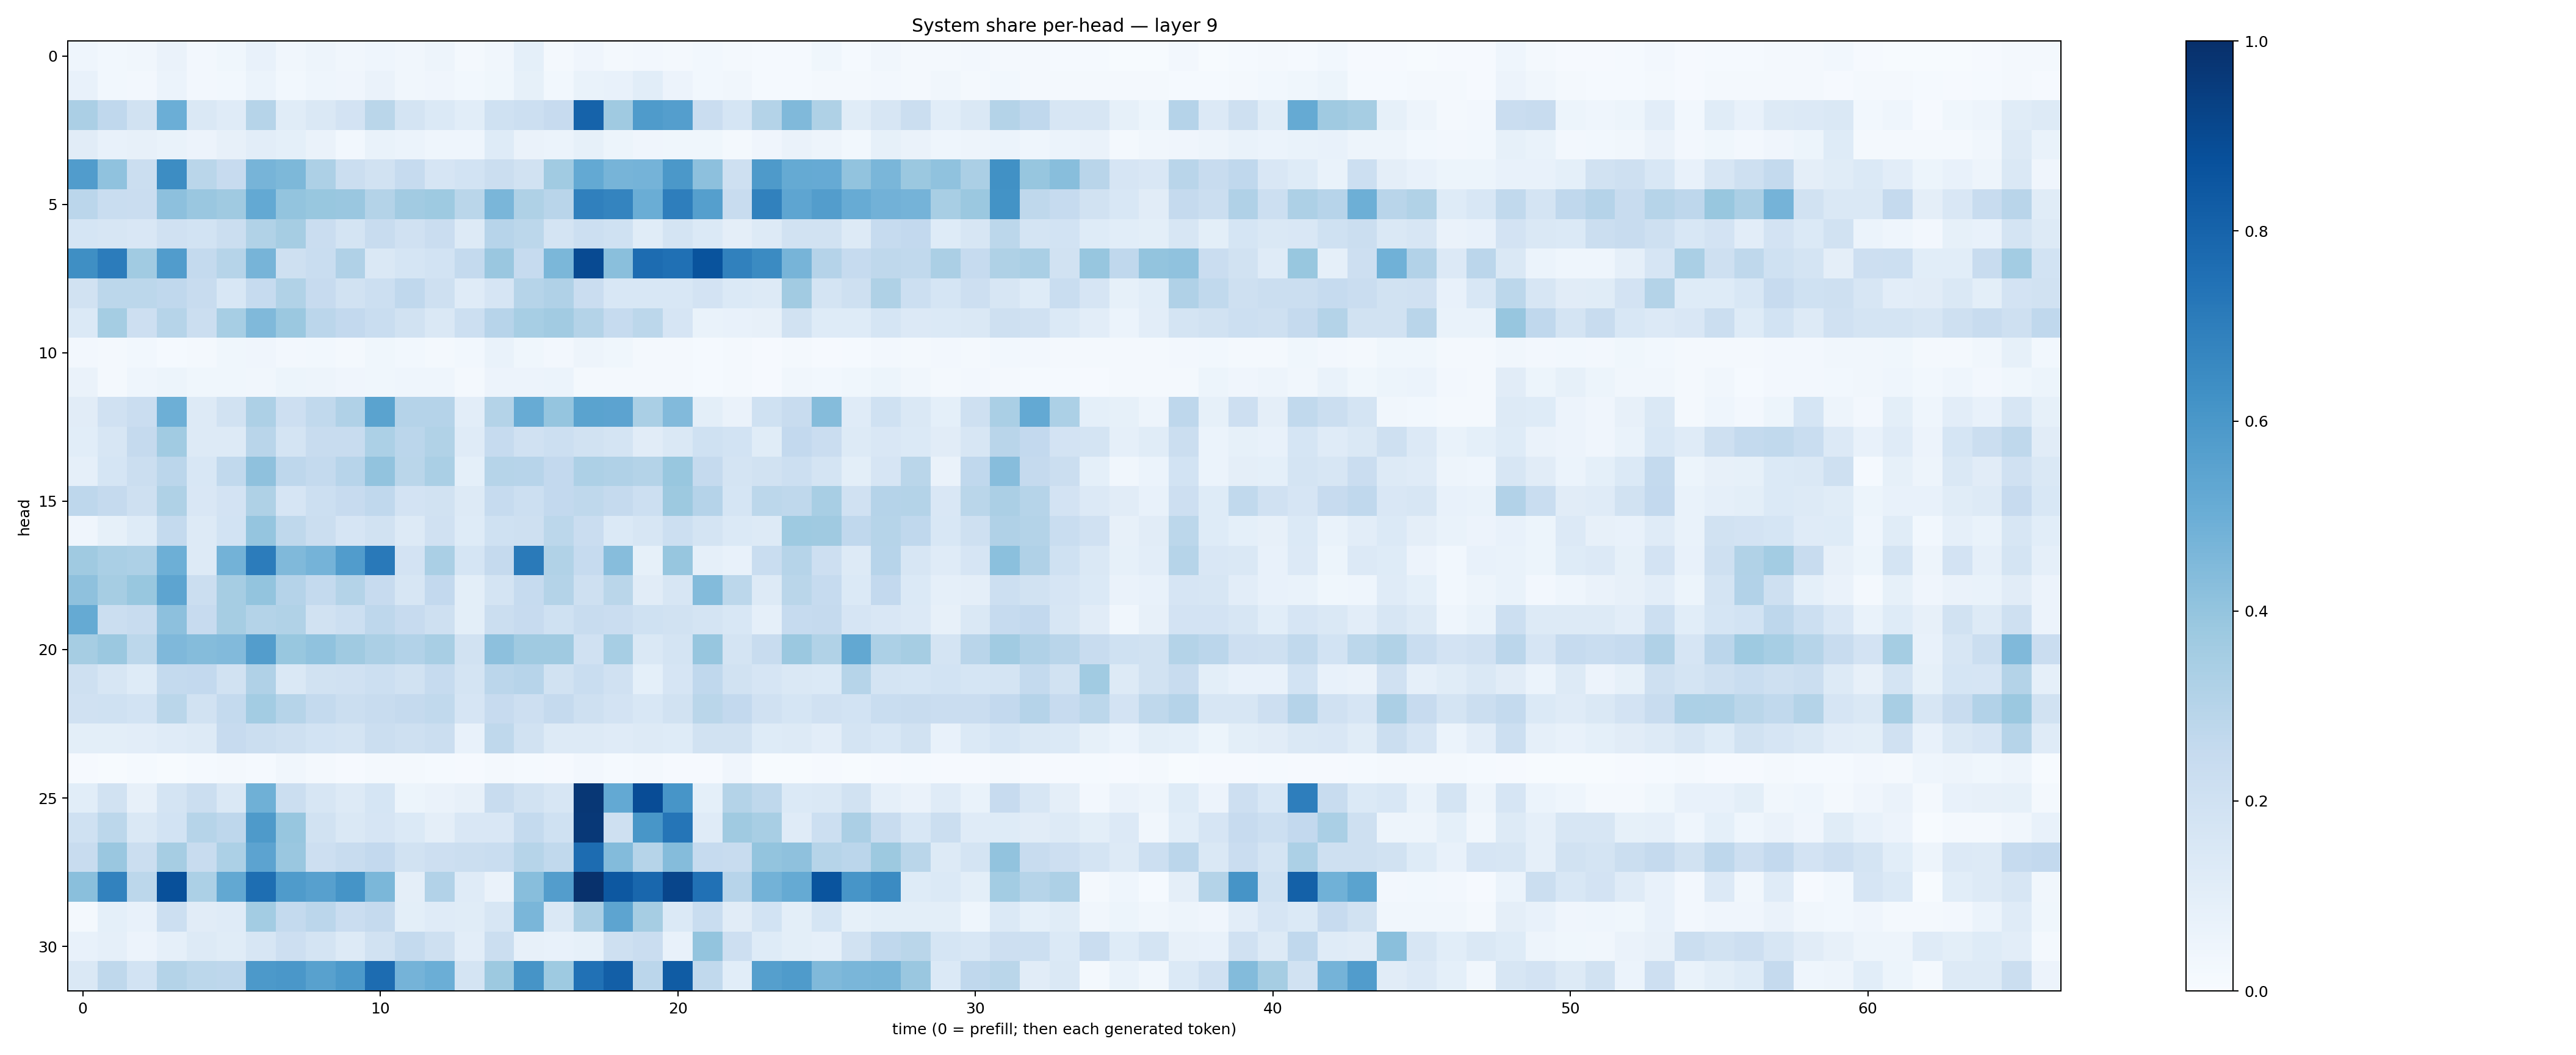

The data file committed next to this chart (first rows):
0.044130456, 0.027980017, 0.031553335, 0.063617654, 0.02603205, 0.036502637, 0.07287985, 0.03182391, 0.04813667, 0.034033388, 0.045146108, 0.03456746, 0.049310308, 0.018043151, 0.03507011, 0.090081096, 0.020162191, 0.04241133, 0.01641445, 0.026636988, 0.02136095, 0.02945963, 0.020024318, 0.014573769
0.07384, 0.02909, 0.02725, 0.05939, 0.02517, 0.02838, 0.06227, 0.0293, 0.04406, 0.04081, 0.06376, 0.03323, 0.04249, 0.028, 0.03667, 0.08571, 0.02962, 0.06891, 0.07735, 0.1085, 0.05598, 0.02758, 0.0344, 0.01546
0.3358, 0.2674, 0.1896, 0.4987, 0.1452, 0.1208, 0.3003, 0.1159, 0.146, 0.1827, 0.2864, 0.1781, 0.1377, 0.1067, 0.2022, 0.2176, 0.2436, 0.8031, 0.3692, 0.5835, 0.5685, 0.2279, 0.1693, 0.3067
0.1124, 0.07584, 0.08031, 0.06657, 0.05571, 0.0784, 0.1028, 0.09182, 0.06385, 0.02989, 0.06982, 0.05866, 0.04655, 0.04339, 0.1247, 0.06456, 0.0619, 0.08356, 0.05418, 0.04246, 0.03541, 0.03575, 0.01911, 0.03941
0.5747, 0.4068, 0.2205, 0.6408, 0.2866, 0.2447, 0.4707, 0.4569, 0.3257, 0.2243, 0.1882, 0.2462, 0.165, 0.1839, 0.22, 0.1934, 0.3657, 0.5203, 0.4704, 0.4735, 0.5967, 0.4174, 0.2085, 0.5876
0.2823, 0.2319, 0.23, 0.4153, 0.3855, 0.3694, 0.5216, 0.3999, 0.3885, 0.3837, 0.3055, 0.3604, 0.3731, 0.2857, 0.4642, 0.3212, 0.2924, 0.6906, 0.6753, 0.5033, 0.6985, 0.5628, 0.2384, 0.6854
0.1697, 0.1605, 0.149, 0.1962, 0.1851, 0.2231, 0.3144, 0.3485, 0.2298, 0.1781, 0.2359, 0.1992, 0.2286, 0.1275, 0.2935, 0.2803, 0.1792, 0.2153, 0.2015, 0.1166, 0.1773, 0.1402, 0.09604, 0.1255
0.6349, 0.7046, 0.3657, 0.5759, 0.2574, 0.2994, 0.4698, 0.2048, 0.2324, 0.3196, 0.1428, 0.1699, 0.1863, 0.2541, 0.3849, 0.2484, 0.4603, 0.898, 0.4228, 0.767, 0.7538, 0.8636, 0.6862, 0.6506
0.1895, 0.2805, 0.2782, 0.2695, 0.2404, 0.1534, 0.2478, 0.3136, 0.2434, 0.1929, 0.2149, 0.2674, 0.21, 0.1202, 0.1678, 0.3002, 0.3168, 0.2302, 0.1553, 0.1524, 0.1561, 0.182, 0.1406, 0.1319
0.1372, 0.3523, 0.2119, 0.2979, 0.2241, 0.3469, 0.4483, 0.3798, 0.2821, 0.2586, 0.2341, 0.1883, 0.1456, 0.2171, 0.296, 0.3455, 0.3616, 0.3077, 0.2466, 0.2778, 0.166, 0.06751, 0.07274, 0.07964
0.02728, 0.02157, 0.02784, 0.01305, 0.01787, 0.03658, 0.04183, 0.02729, 0.02761, 0.02241, 0.03841, 0.02858, 0.02075, 0.03122, 0.06847, 0.03644, 0.02674, 0.0494, 0.03552, 0.01847, 0.01747, 0.0145, 0.01765, 0.01056
0.06517, 0.01781, 0.04411, 0.05203, 0.03902, 0.03674, 0.03457, 0.05387, 0.04839, 0.04009, 0.03812, 0.04563, 0.04415, 0.02316, 0.05485, 0.05807, 0.06088, 0.02094, 0.01603, 0.0208, 0.01753, 0.01484, 0.01766, 0.0101
0.1106, 0.1984, 0.2281, 0.4931, 0.1277, 0.1941, 0.3275, 0.2111, 0.2646, 0.3184, 0.5471, 0.301, 0.3036, 0.1039, 0.3061, 0.5079, 0.3956, 0.5497, 0.5454, 0.3386, 0.4445, 0.09935, 0.06445, 0.2017
0.1091, 0.1641, 0.252, 0.3648, 0.1296, 0.1302, 0.2912, 0.1788, 0.2354, 0.2396, 0.3319, 0.2823, 0.3148, 0.1202, 0.2499, 0.1976, 0.2159, 0.1922, 0.1775, 0.1119, 0.1439, 0.1995, 0.1843, 0.1154
0.0876, 0.17, 0.2227, 0.2828, 0.1549, 0.2643, 0.4106, 0.274, 0.2556, 0.2948, 0.4048, 0.2862, 0.3377, 0.0932, 0.2984, 0.2941, 0.2611, 0.3263, 0.3187, 0.3074, 0.3881, 0.2503, 0.1771, 0.1878
0.276, 0.2528, 0.2076, 0.323, 0.1514, 0.1818, 0.3225, 0.1667, 0.2159, 0.2426, 0.2664, 0.1816, 0.1899, 0.131, 0.2478, 0.2167, 0.2614, 0.2708, 0.252, 0.217, 0.3753, 0.3043, 0.1705, 0.2803
0.04243, 0.08393, 0.1221, 0.2546, 0.1266, 0.1837, 0.3973, 0.2695, 0.2264, 0.1664, 0.1952, 0.1309, 0.1987, 0.1233, 0.2027, 0.2093, 0.2803, 0.2304, 0.1372, 0.1576, 0.2159, 0.1785, 0.1384, 0.1263
0.3708, 0.3396, 0.3266, 0.4949, 0.1306, 0.4769, 0.7046, 0.4463, 0.4746, 0.5763, 0.7187, 0.1797, 0.3395, 0.169, 0.2504, 0.714, 0.3134, 0.2464, 0.4323, 0.08215, 0.3927, 0.08638, 0.07794, 0.2338
0.4136, 0.3491, 0.3891, 0.541, 0.2211, 0.3492, 0.4004, 0.3044, 0.2565, 0.3048, 0.2451, 0.1578, 0.2607, 0.09953, 0.1788, 0.248, 0.3078, 0.2056, 0.2858, 0.1132, 0.1618, 0.4393, 0.2785, 0.1265
0.5159, 0.2232, 0.2361, 0.4159, 0.2434, 0.3514, 0.308, 0.3135, 0.1915, 0.2163, 0.2771, 0.2453, 0.2079, 0.09775, 0.2249, 0.2459, 0.2009, 0.237, 0.2284, 0.2, 0.1938, 0.1742, 0.1536, 0.08747
0.3487, 0.3796, 0.2805, 0.4506, 0.4355, 0.4447, 0.5728, 0.3878, 0.407, 0.37, 0.3333, 0.3104, 0.3426, 0.1947, 0.4177, 0.3695, 0.3709, 0.1976, 0.3465, 0.1474, 0.1786, 0.3939, 0.1774, 0.2414
0.2034, 0.1609, 0.1227, 0.2548, 0.2585, 0.1934, 0.3195, 0.1427, 0.1913, 0.1991, 0.2154, 0.1895, 0.2467, 0.1736, 0.2841, 0.2967, 0.1938, 0.232, 0.1976, 0.09118, 0.1673, 0.2671, 0.1921, 0.1645
0.1976, 0.2025, 0.187, 0.2871, 0.1925, 0.254, 0.3579, 0.3003, 0.2558, 0.2223, 0.2393, 0.2503, 0.2642, 0.1654, 0.2426, 0.2125, 0.2521, 0.2098, 0.1814, 0.1551, 0.1878, 0.2863, 0.2611, 0.1967
0.09835, 0.1, 0.1018, 0.1207, 0.1303, 0.2434, 0.2198, 0.2063, 0.1842, 0.1782, 0.2232, 0.2082, 0.2245, 0.07704, 0.2708, 0.1903, 0.1301, 0.1281, 0.1208, 0.1323, 0.1243, 0.1887, 0.195, 0.1242
0.01093, 0.007483, 0.01253, 0.007458, 0.0123, 0.01726, 0.01361, 0.03321, 0.01697, 0.01142, 0.01707, 0.01708, 0.01389, 0.009706, 0.02265, 0.01381, 0.009109, 0.02597, 0.01528, 0.02084, 0.008114, 0.009495, 0.04008, 0.00625
0.1081, 0.1907, 0.08016, 0.1749, 0.2245, 0.1445, 0.4896, 0.2225, 0.1639, 0.1294, 0.1687, 0.05154, 0.06577, 0.08111, 0.2387, 0.1884, 0.1579, 0.9717, 0.5207, 0.8888, 0.6063, 0.09285, 0.305, 0.2709
0.1994, 0.2803, 0.1456, 0.1872, 0.2975, 0.2749, 0.5883, 0.3945, 0.1876, 0.1451, 0.1679, 0.1392, 0.09602, 0.1488, 0.1518, 0.2565, 0.2029, 0.9678, 0.2052, 0.6048, 0.7341, 0.1177, 0.3685, 0.3403
0.2412, 0.3833, 0.2215, 0.3482, 0.2378, 0.3307, 0.5446, 0.3862, 0.2142, 0.2422, 0.2578, 0.1945, 0.2129, 0.2208, 0.2314, 0.2969, 0.2636, 0.7693, 0.4398, 0.2982, 0.4352, 0.2496, 0.2365, 0.4004
0.4219, 0.6815, 0.2787, 0.8753, 0.3295, 0.525, 0.7611, 0.5858, 0.5618, 0.6146, 0.4597, 0.09753, 0.3112, 0.1184, 0.0655, 0.4277, 0.5738, 0.9931, 0.8453, 0.786, 0.9163, 0.7488, 0.2957, 0.4771
0.02057, 0.09371, 0.07278, 0.2163, 0.112, 0.1175, 0.356, 0.2567, 0.2837, 0.2291, 0.2529, 0.1014, 0.1192, 0.1142, 0.1631, 0.4612, 0.145, 0.3343, 0.5392, 0.3494, 0.1385, 0.2315, 0.1096, 0.1845
0.0743, 0.0876, 0.05564, 0.08752, 0.1301, 0.1156, 0.1594, 0.2137, 0.1791, 0.129, 0.1891, 0.2577, 0.2076, 0.1044, 0.2234, 0.07837, 0.07779, 0.0849, 0.2076, 0.2302, 0.07324, 0.3998, 0.2133, 0.1227
0.1425, 0.2715, 0.1848, 0.3059, 0.2787, 0.2744, 0.591, 0.601, 0.5571, 0.5932, 0.7661, 0.4765, 0.4977, 0.1726, 0.3757, 0.611, 0.3748, 0.7499, 0.8199, 0.2822, 0.8293, 0.2656, 0.1077, 0.5653
